The GitHub repository Ngangbam-Elvish/Brain-Tumor-Classification contains a labelled image folder "balanced_dataset" with 4 categories: glioma, meningioma, no tumor, pituitary tumor. Examples follow, each with its label.

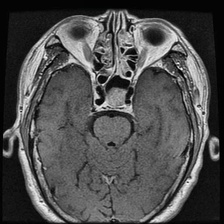
Label: pituitary tumor

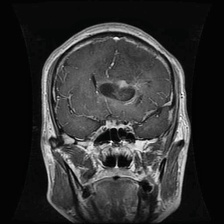
Label: glioma

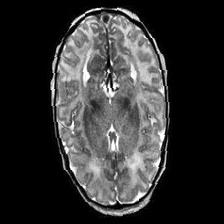
Label: no tumor

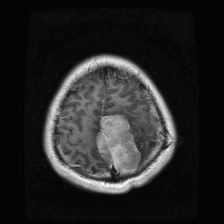
Label: meningioma

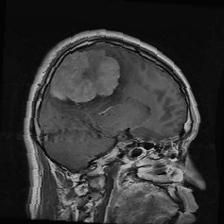
Label: meningioma

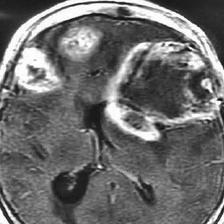
Label: glioma
